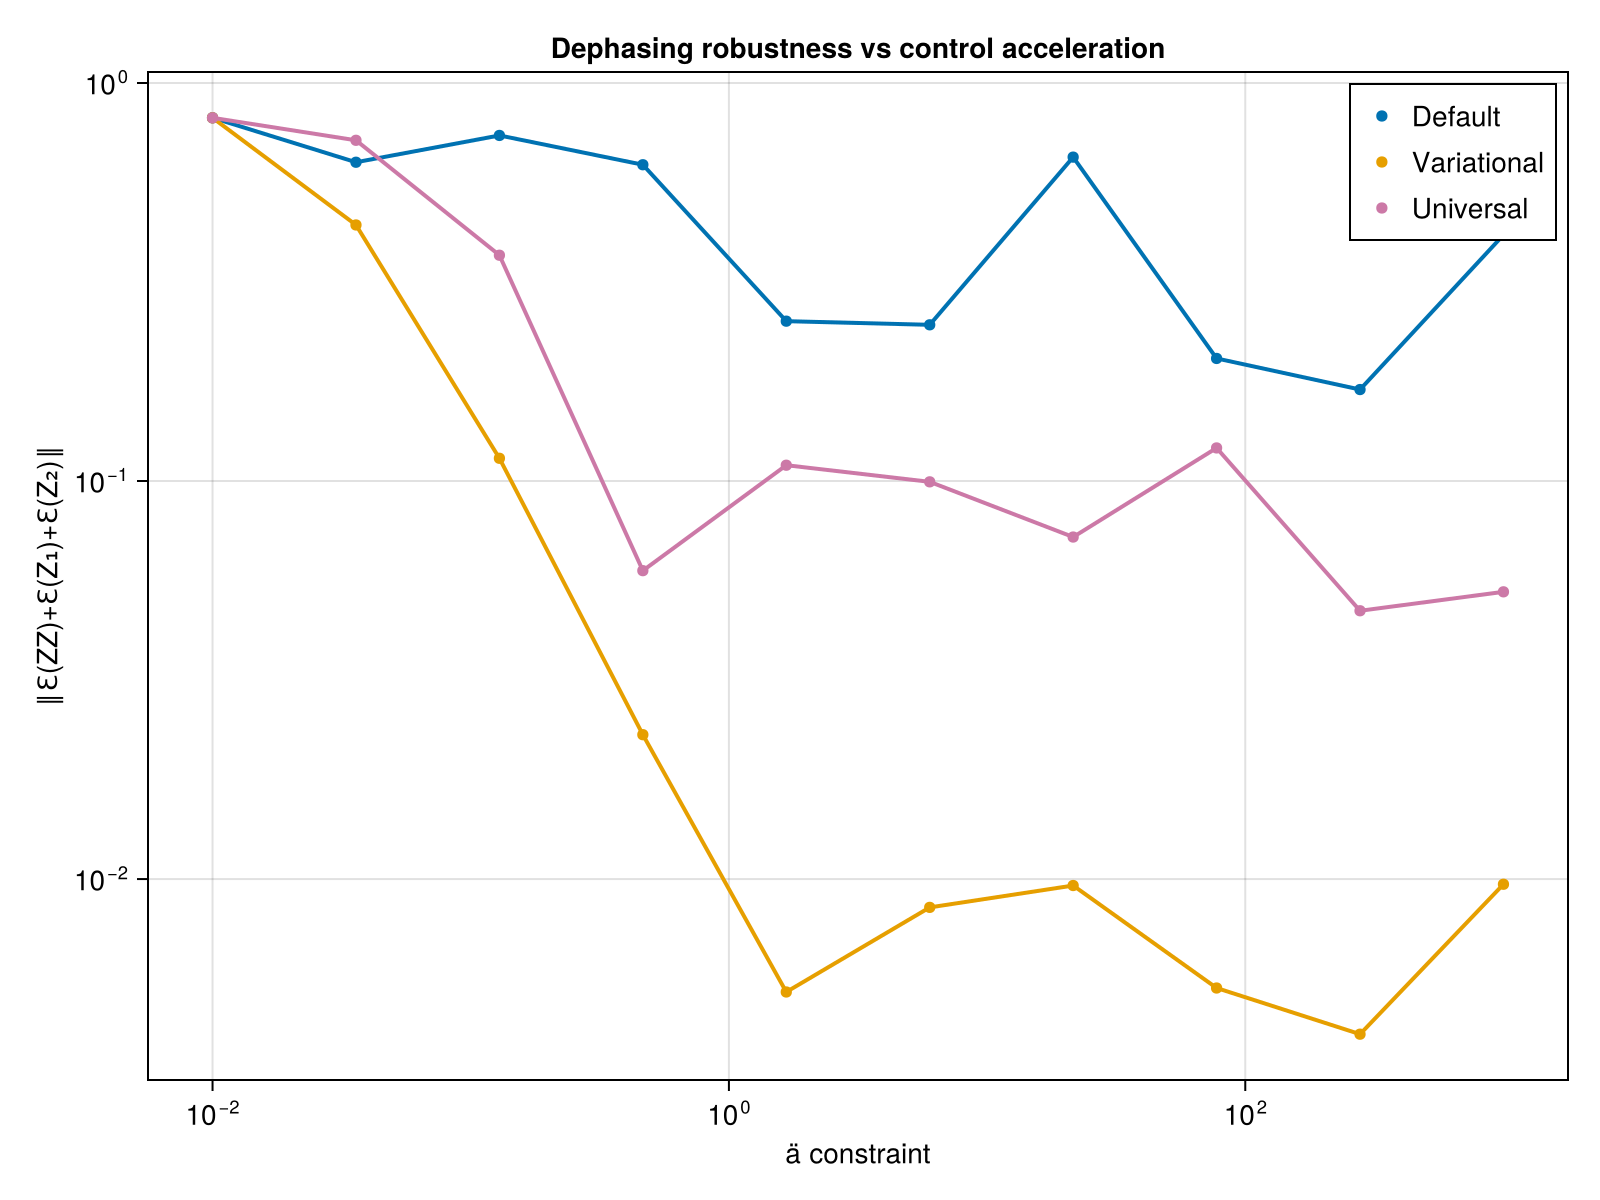

The data file committed next to this chart (first rows):
ä_vals, def_avg_vec, uni_avg_vec, var_avg_vec, def_F, var_F, uni_F, var_full_vec, def_full_vec, uni_full_vec
0.01, 0.8175, 0.8174, 0.8175, 0.503, 0.503, 0.503, Any[0.9933978068381867, 0.72852336261693…, Any[0.9933984674640959, 0.72852618037672…, Any[0.9933907485711371, 0.72846670016935…
0.03594, 0.6322, 0.7178, 0.4398, 0.9978, 0.6459, 0.5585, Any[0.6973216931894842, 0.23847940963977…, Any[0.053571224901780956, 0.151395256975…, Any[0.8944962281909332, 0.63204513676715…
0.1292, 0.7383, 0.3692, 0.114, 1, 1, 0.9999, Any[0.23488299558675596, 0.1465262726601…, Any[0.03706218203454845, 0.0474119860758…, Any[0.25524597152814804, 0.0877162782401…
0.4642, 0.6232, 0.05954, 0.02305, 0.9957, 0.992, 0.9999, Any[0.10907360159509377, 0.2639971931133…, Any[0.011688789525014155, 0.026690476637…, Any[0.40781267409770455, 0.1530149341185…
1.668, 0.2521, 0.1096, 0.005203, 0.827, 0.827, 0.9996, Any[0.7097333252229223, 0.08921263871254…, Any[0.8881382051513217, 0.08351792822050…, Any[0.038297040119015524, 0.068293431821…
5.995, 0.2469, 0.09952, 0.008489, 0.9604, 0.9604, 0.9999, Any[0.5767084610465497, 0.02359626466071…, Any[0.2786430333646615, 0.08182948426754…, Any[0.2534509966715521, 0.06086606756229…
21.54, 0.6512, 0.07232, 0.009633, 0.9984, 0.9987, 0.9999, Any[0.5423291672324337, 0.05203815117431…, Any[0.004693661734851632, 0.007762936262…, Any[0.14502509470443323, 0.0634033284090…
77.43, 0.2032, 0.1211, 0.005324, 0.5792, 0.5792, 0.9999, Any[0.3010416429017932, 0.13163073255703…, Any[0.19093362755277454, 0.1408392206497…, Any[0.27243486227796304, 0.0422159068339…
278.3, 0.1698, 0.04721, 0.004076, 0.311, 0.311, 0.9999, Any[0.5476693892495058, 0.06202641321159…, Any[0.3305647650565647, 0.02095203548463…, Any[0.17648324444679425, 0.0937395278896…
1000, 0.4153, 0.05268, 0.009704, 0.9958, 0.9693, 0.9999, Any[0.5067738696629019, 0.11623654985989…, Any[0.1416041683422525, 0.01260593830554…, Any[0.09987910608942921, 0.0506296939883…
